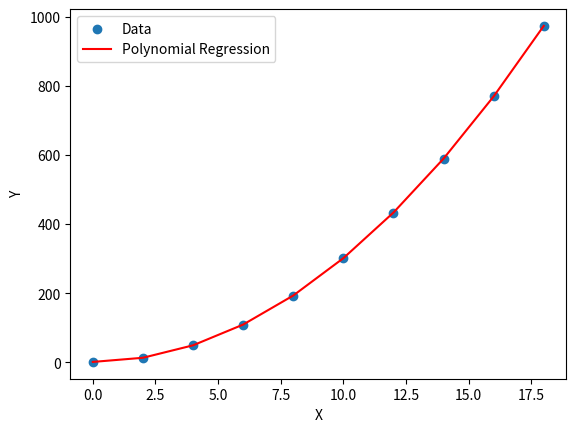

Write Python code to recreate this figure.
import numpy as np

# Dữ liệu đầu vào
X = np.arange(0, 20, 2)
y = 1 + 3*X**2

# Đặc trưng đa thức bậc 2
degree = 2

# Tạo mảng 2D chứa đặc trưng đa thức
X_poly = np.zeros((X.shape[0], degree + 1))
# print(X.shape[0])
# print(X_poly)

# Tạo các đặc trưng đa thức bằng cách lặp qua bậc
for i in range(degree + 1):
    X_poly[:, i] = X**i

# Tìm hệ số bằng cách sử dụng phép chuyển vị và nhân ma trận
XTX = X_poly.T @ X_poly
XTy = X_poly.T @ y
theta = np.linalg.solve(XTX, XTy)

# Dự đoán và đánh giá mô hình
y_pred = X_poly @ theta

# Đánh giá hiệu suất, ví dụ: MSE
mse = np.mean((y_pred - y)**2)

# Trực quan hóa kết quả
import matplotlib.pyplot as plt

plt.scatter(X, y, label='Data')
plt.plot(X, y_pred, label='Polynomial Regression', color='red')
plt.xlabel('X')
plt.ylabel('Y')
plt.legend()
plt.show()

print(f'MSE: {mse}')
